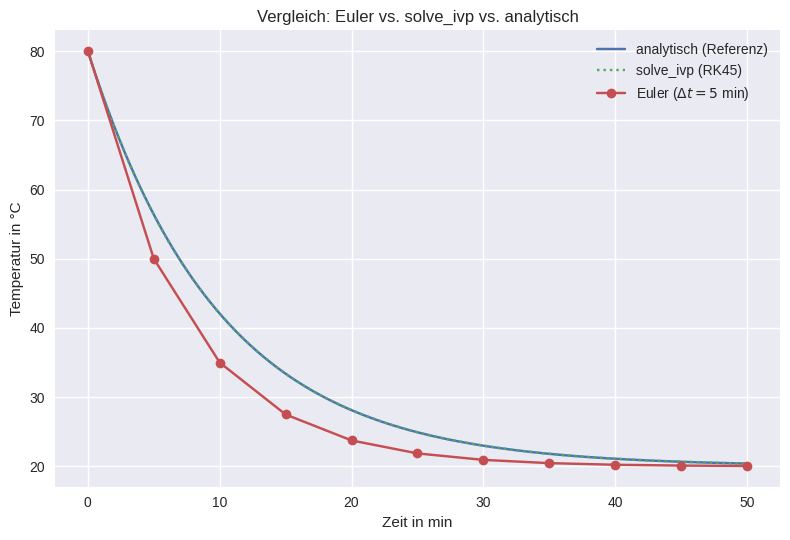
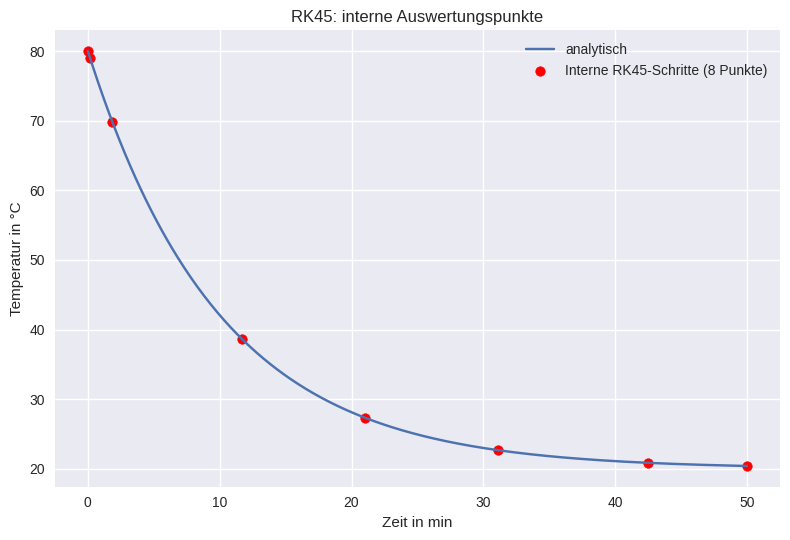
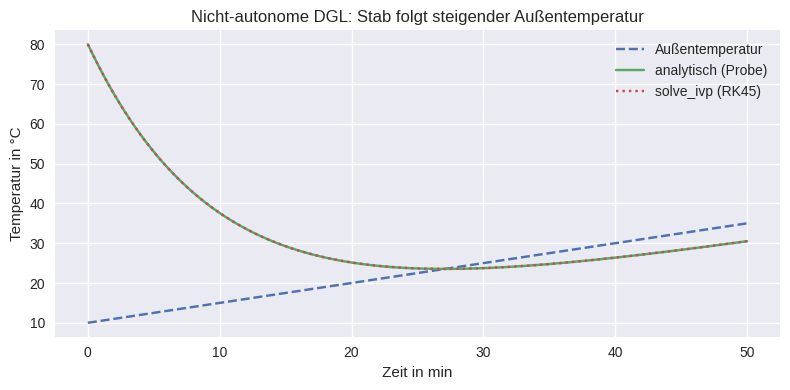

The script that saved these images, in order:
import numpy as np
import matplotlib.pyplot as plt
import matplotlib.style as style
from scipy.integrate import solve_ivp
style.use('seaborn-v0_8')

# --- Dieselben Parameter wie in Abschnitt 10.1 ---
T0_wert = 80.0   # Anfangstemperatur in °C
T_inf   = 20.0   # Umgebungstemperatur in °C
k       = 0.1    # Abkühlkonstante in 1/min

# --- Rechte Seite der DGL als Python-Funktion ---
# Pflichtformat: f(t, y)  ->  t ist Skalar, y ist Array
# Auch für eine skalare DGL: y = [T_aktuell], Rückgabe = [dT/dt]
# Wichtig: t steht an erster Stelle, auch wenn die DGL autonom ist (kein t auf der rechten Seite).
def f_abkuehlung(t, y):
    T_aktuell = y[0]                      # Temperatur aus dem Zustandsvektor
    dTdt = -k * (T_aktuell - T_inf)       # Newtonsche Abkühlungsrate
    return [dTdt]                         # Rückgabe als Liste mit einem Eintrag

# --- solve_ivp Aufruf ---
# fun:    rechte Seite der DGL, Signatur f(t, y)
# t_span: Integrationsintervall als Tupel (Anfang, Ende)
# y0:     Anfangsbedingung als Liste; y0 = [T0] für eine skalare DGL
# t_eval: gewünschte Ausgabezeitpunkte (intern werden andere Punkte berechnet)
t_auswertung = np.linspace(0, 50, 501)
sol = solve_ivp(fun=f_abkuehlung, t_span=(0, 50), y0=[T0_wert], t_eval=t_auswertung)

# --- Rückgabe auslesen ---
# sol.t:    Ausgabezeitpunkte (= t_auswertung, da t_eval angegeben)
# sol.y:    Array der Form (Anzahl_Zustände, Anzahl_Zeitpunkte)
# sol.y[0]: erster Zustand (Temperatur) über die Zeit
# sol.success: True wenn die Integration erfolgreich war
print(f"Integration erfolgreich:  {sol.success}")
print(f"sol.y.shape:              {sol.y.shape}  "
      f"--> {sol.y.shape[0]} Zustand, {sol.y.shape[1]} Zeitpunkte")

# --- Genauigkeitsvergleich bei t = 10 min ---
# t_auswertung[100] = 10.0 min (linspace(0,50,501), Abstand = 0.1 min)
T_exakt_10  = T_inf + (T0_wert - T_inf) * np.exp(-k * 10.0)
T_ivp_10    = sol.y[0, 100]

# Euler mit dt = 5 min als Referenz (zwei Schritte bis t = 10 min)
T_euler_05  = T0_wert + 5.0 * (-k * (T0_wert - T_inf))   # t = 5 min
T_euler_10  = T_euler_05 + 5.0 * (-k * (T_euler_05 - T_inf))  # t = 10 min

print(f"Temperatur bei t = 10 min:")
print(f"  Analytisch:         {T_exakt_10:.4f} °C")
print(f"  solve_ivp (RK45):   {T_ivp_10:.4f} °C  "
      f"  Fehler: {abs(T_ivp_10 - T_exakt_10):.2e} °C")
print(f"  Euler (dt = 5 min): {T_euler_10:.4f} °C  "
      f"  Fehler: {abs(T_euler_10 - T_exakt_10):.4f} °C")

# Euler mit dt = 5 min für den Vergleichsplot
T0_wert = 80.0; T_inf = 20.0; k = 0.1
n_e = 10; dt_e = 5.0
t_euler = np.linspace(0, 50, n_e + 1)
T_euler = np.zeros(n_e + 1)
T_euler[0] = T0_wert
for i in range(n_e):
    T_euler[i+1] = T_euler[i] + dt_e * (-k * (T_euler[i] - T_inf))

# Analytische Referenz
t_eval = sol.t
T_exakt = T_inf + (T0_wert - T_inf) * np.exp(-k * t_eval)

# Visualisierung
fig, ax = plt.subplots()
ax.plot(t_eval, T_exakt, label='analytisch (Referenz)')
ax.plot(t_eval, sol.y[0], linestyle=':', label='solve_ivp (RK45)')
ax.plot(t_euler, T_euler, marker='o', label='Euler ($\\Delta t = 5$ min)')
ax.set_xlabel('Zeit in min')
ax.set_ylabel('Temperatur in °C')
ax.set_title('Vergleich: Euler vs. solve_ivp vs. analytisch')
ax.legend()
ax.grid(True)
plt.tight_layout()
plt.show()

# Code-Zelle

# --- solve_ivp OHNE t_eval: zeigt die tatsächlich verwendeten internen Schritte ---
sol_intern = solve_ivp(f_abkuehlung, t_span=(0, 50), y0=[T0_wert])

print(f"Anzahl interner Zeitpunkte (RK45):  {len(sol_intern.t)}")
print()
print("Schrittweiten (Differenz benachbarter interner Zeitpunkte):")
dt_intern = np.diff(sol_intern.t)
for i, (ti, dti) in enumerate(zip(sol_intern.t[:-1], dt_intern)):
    print(f"  Schritt {i+1:2d}: t = {ti:5.2f} --> {sol_intern.t[i+1]:5.2f} min  "
          f"(Δt = {dti:.4f} min)")

print()
print(f"Kleinste Schrittweite:  {dt_intern.min():.4f} min")
print(f"Größte Schrittweite:    {dt_intern.max():.4f} min")

# --- Visualisierung der internen Schrittweiten ---
t_fein  = np.linspace(0, 50, 500)
T_fein  = T_inf + (T0_wert - T_inf) * np.exp(-k * t_fein)

fig, ax = plt.subplots()
ax.plot(t_fein, T_fein, label='analytisch')
ax.scatter(sol_intern.t, sol_intern.y[0], color='red',
                label=f'Interne RK45-Schritte ({len(sol_intern.t)} Punkte)')
ax.set_xlabel('Zeit in min')
ax.set_ylabel('Temperatur in °C')
ax.set_title('RK45: interne Auswertungspunkte')
ax.legend()
ax.grid(True)
plt.tight_layout()
plt.show()

# --- Effizienzvergleich: Anzahl Schritte vs. Fehler bei t = 10 min ---
T_exakt_10 = T_inf + (T0_wert - T_inf) * np.exp(-k * 10.0)

# Euler: verschiedene dt, jeweils Schritte bis t = 10 min
print(f"{'Methode                  ':}  {'Schritte   ':}  {'Fehler bei t=10 [°C]'}")
print("-" * 62)
for dt in [5.0, 2.0, 0.5, 0.1]:
    n_10 = int(10.0 / dt)   # Anzahl Schritte bis t = 10 min
    T  = T0_wert
    for _ in range(n_10):
        T = T + dt * (-k * (T - T_inf))
    print(f"Euler (dt = {dt:.1f} min)       {n_10:4d} \t\t {abs(T - T_exakt_10):.4f}")

# solve_ivp (ebenfalls bis t = 10 min)
sol_10 = solve_ivp(f_abkuehlung, t_span=(0, 10), y0=[T0_wert])
print()
print(f"{'solve_ivp (RK45)'}           {len(sol_10.t)}            "
      f"{abs(sol_10.y[0, -1] - T_exakt_10):.4f}")

# Code-Zelle

# --- Parameter ---
T0_wert  = 80.0   # Anfangstemperatur Metallstab in °C
T_inf0   = 10.0   # Außentemperatur bei t = 0 in °C
r_rampe  = 0.5    # Erwärmungsrate der Umgebung in °C/min
k        = 0.1    # Abkühlkonstante in 1/min
t_end    = 50.0

# --- Rechte Seite: nicht-autonom, da f explizit von t abhängt ---
# T_aussen(t) = T_inf0 + r_rampe * t  (linearer Anstieg)
def f_kuehl_rampe(t, y):
    T_aussen = T_inf0 + r_rampe * t       # Außentemperatur zum Zeitpunkt t
    dTdt = -k * (y[0] - T_aussen)         # Newtonsche Abkühlungsrate
    return [dTdt]

# --- solve_ivp löst nicht-autonome DGL genauso wie autonome ---
t_eval = np.linspace(0, t_end, 501)
sol_rampe = solve_ivp(fun=f_kuehl_rampe, t_span=(0, t_end),
                      y0=[T0_wert], t_eval=t_eval)

# --- Analytische Lösung als Probe ---
# T(t) = T_inf0 + r*t - r/k + (T0 - T_inf0 + r/k) * exp(-k*t)
# Die Lösung folgt der steigenden Außentemperatur mit konstantem Rückstand r/k.
T_ana = T_inf0 + r_rampe*t_eval - r_rampe/k + (T0_wert - T_inf0 + r_rampe/k) * np.exp(-k*t_eval)
T_aussen_verlauf = T_inf0 + r_rampe * t_eval   # zeitlicher Verlauf der Außentemperatur

print(f"Außentemperatur: {T_inf0:.1f} °C --> {T_aussen_verlauf[-1]:.1f} °C über {t_end:.0f} min")
print(f"Stabtemperatur bei t = {t_end:.0f} min: {sol_rampe.y[0, -1]:.2f} °C")
print(f"Analytisch:                    {T_ana[-1]:.2f} °C")
print(f"Rückstand (r/k = {r_rampe}/{k}):     "
      f"{T_aussen_verlauf[-1] - sol_rampe.y[0, -1]:.2f} °C  "
      f"(theoretisch: {r_rampe/k:.1f} °C)")

fig, ax = plt.subplots(figsize=(8, 4))
ax.plot(t_eval, T_aussen_verlauf, linestyle='--', label='Außentemperatur')
ax.plot(t_eval, T_ana,            label='analytisch (Probe)')
ax.plot(t_eval, sol_rampe.y[0],   linestyle=':', label='solve_ivp (RK45)')
ax.set_xlabel('Zeit in min')
ax.set_ylabel('Temperatur in °C')
ax.set_title('Nicht-autonome DGL: Stab folgt steigender Außentemperatur')
ax.legend()
ax.grid(True)
plt.tight_layout()
plt.show()

# Code-Zelle
